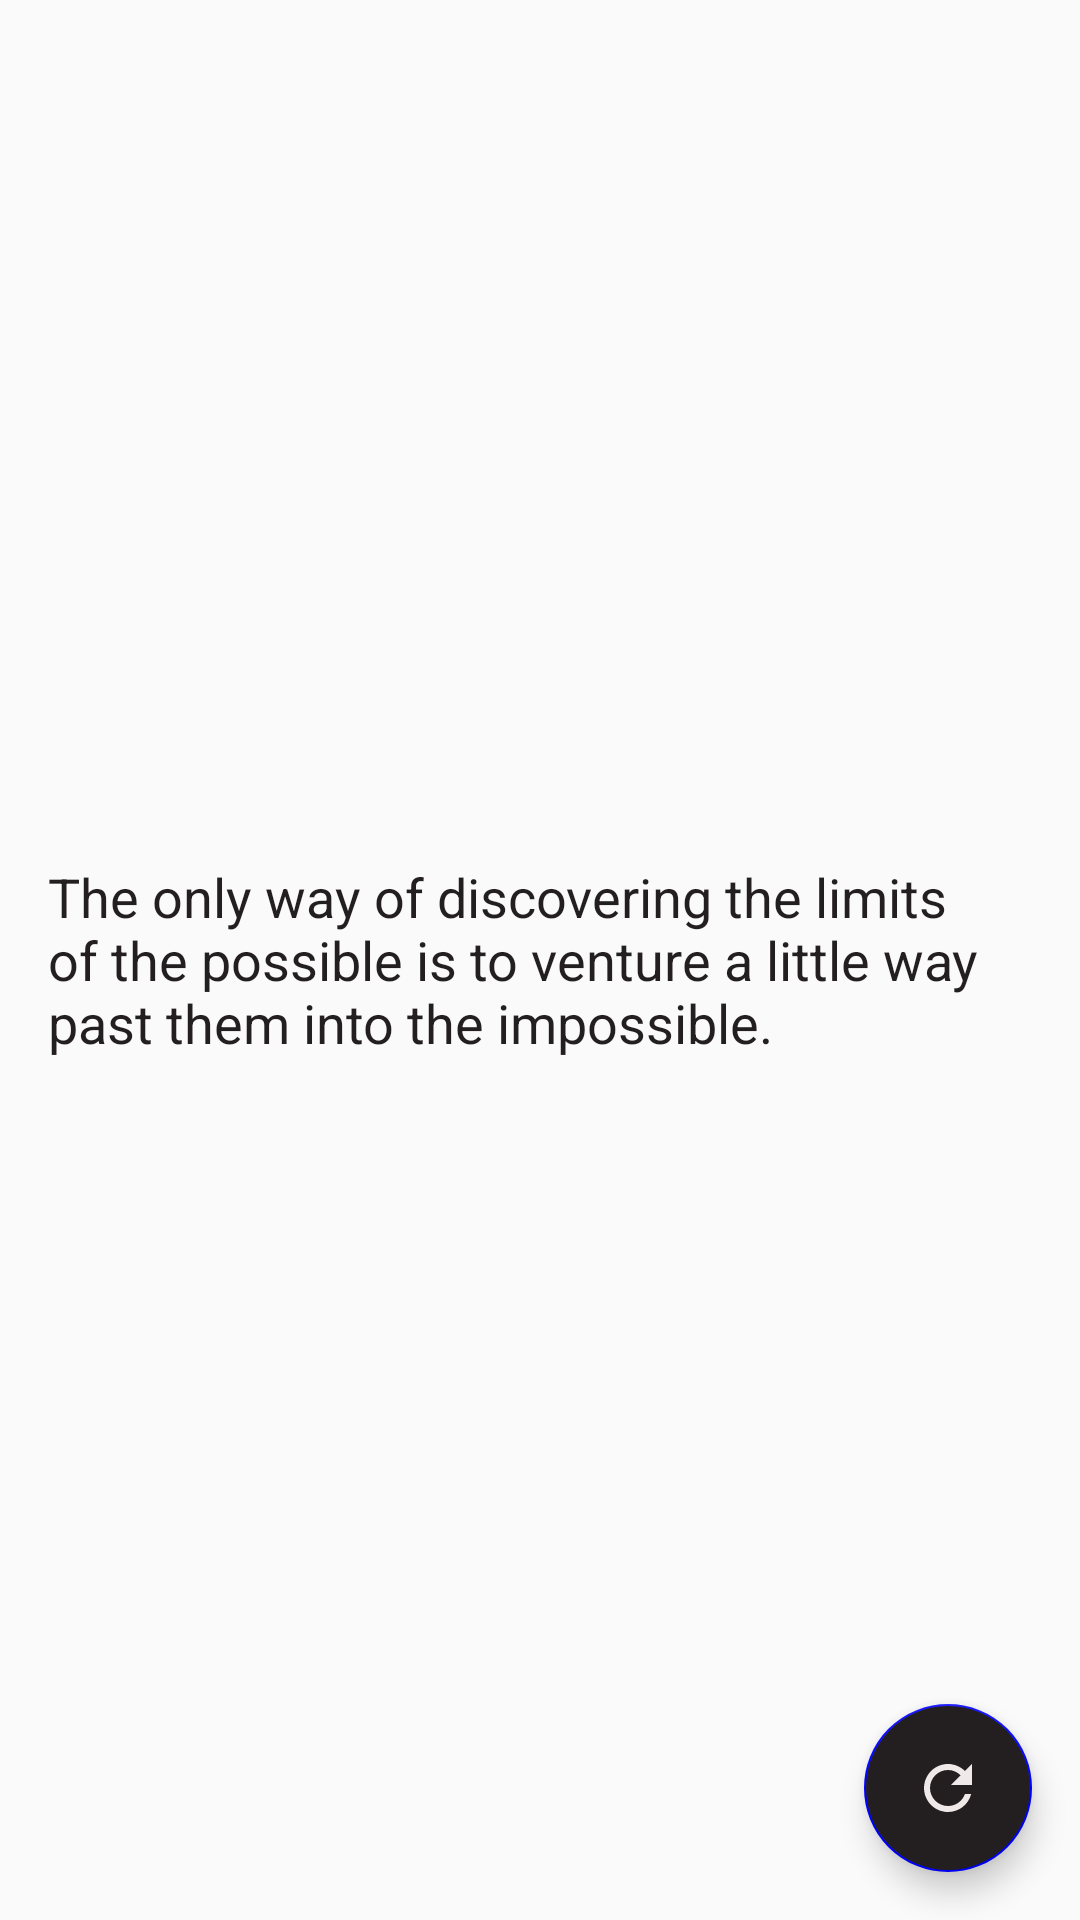

Write the Android layout XML for this screen, with the resource values it uses.
<!-- AndroidManifest.xml: application theme Theme.Groupcalendaapp -->
<!-- res/layout/activity_quote.xml -->
<?xml version="1.0" encoding="utf-8"?>
<RelativeLayout xmlns:android="http://schemas.android.com/apk/res/android"
    xmlns:app="http://schemas.android.com/apk/res-auto"
    xmlns:tools="http://schemas.android.com/tools"
    android:layout_width="match_parent"
    android:layout_height="match_parent"
    tools:context=".QuoteActivity">

    <TextView
        android:id="@+id/quoteTV"
        android:layout_width="wrap_content"
        android:layout_height="wrap_content"
        android:layout_centerVertical="true"
        android:layout_margin="16dp"
        android:text="The only way of discovering the limits of the possible is to venture a little way past them into the impossible."
        android:textAlignment="inherit"
        android:textColor="@color/idk"
        android:clickable="true"
        android:textSize="18sp"
        android:focusable="true">

    </TextView>

    <com.google.android.material.floatingactionbutton.FloatingActionButton
        android:id="@+id/fabNewQuote"
        android:layout_width="wrap_content"
        android:layout_height="wrap_content"
        android:layout_alignParentEnd="true"
        android:layout_alignParentBottom="true"
        android:layout_margin="16dp"
        android:backgroundTint="@color/idk"
        android:src="@drawable/ic_baseline_refresh_24">

    </com.google.android.material.floatingactionbutton.FloatingActionButton>


</RelativeLayout>
<!-- resources referenced by this layout -->
<resources>
  <color name="idk">#231f20</color>
  <!-- drawable ic_baseline_refresh_24 (drawable) -->
  <vector android:height="24dp" android:tint="#EFE9E9"
      android:viewportHeight="24" android:viewportWidth="24"
      android:width="24dp" xmlns:android="http://schemas.android.com/apk/res/android">
      <path android:fillColor="@android:color/white" android:pathData="M17.65,6.35C16.2,4.9 14.21,4 12,4c-4.42,0 -7.99,3.58 -7.99,8s3.57,8 7.99,8c3.73,0 6.84,-2.55 7.73,-6h-2.08c-0.82,2.33 -3.04,4 -5.65,4 -3.31,0 -6,-2.69 -6,-6s2.69,-6 6,-6c1.66,0 3.14,0.69 4.22,1.78L13,11h7V4l-2.35,2.35z"/>
  </vector>
  <style name="Theme.Groupcalendaapp" parent="Theme.AppCompat.Light.NoActionBar">
          <item name="colorAccent">@color/blue</item>
      </style>&gt;
  <color name="blue">#0000FF</color>
</resources>
